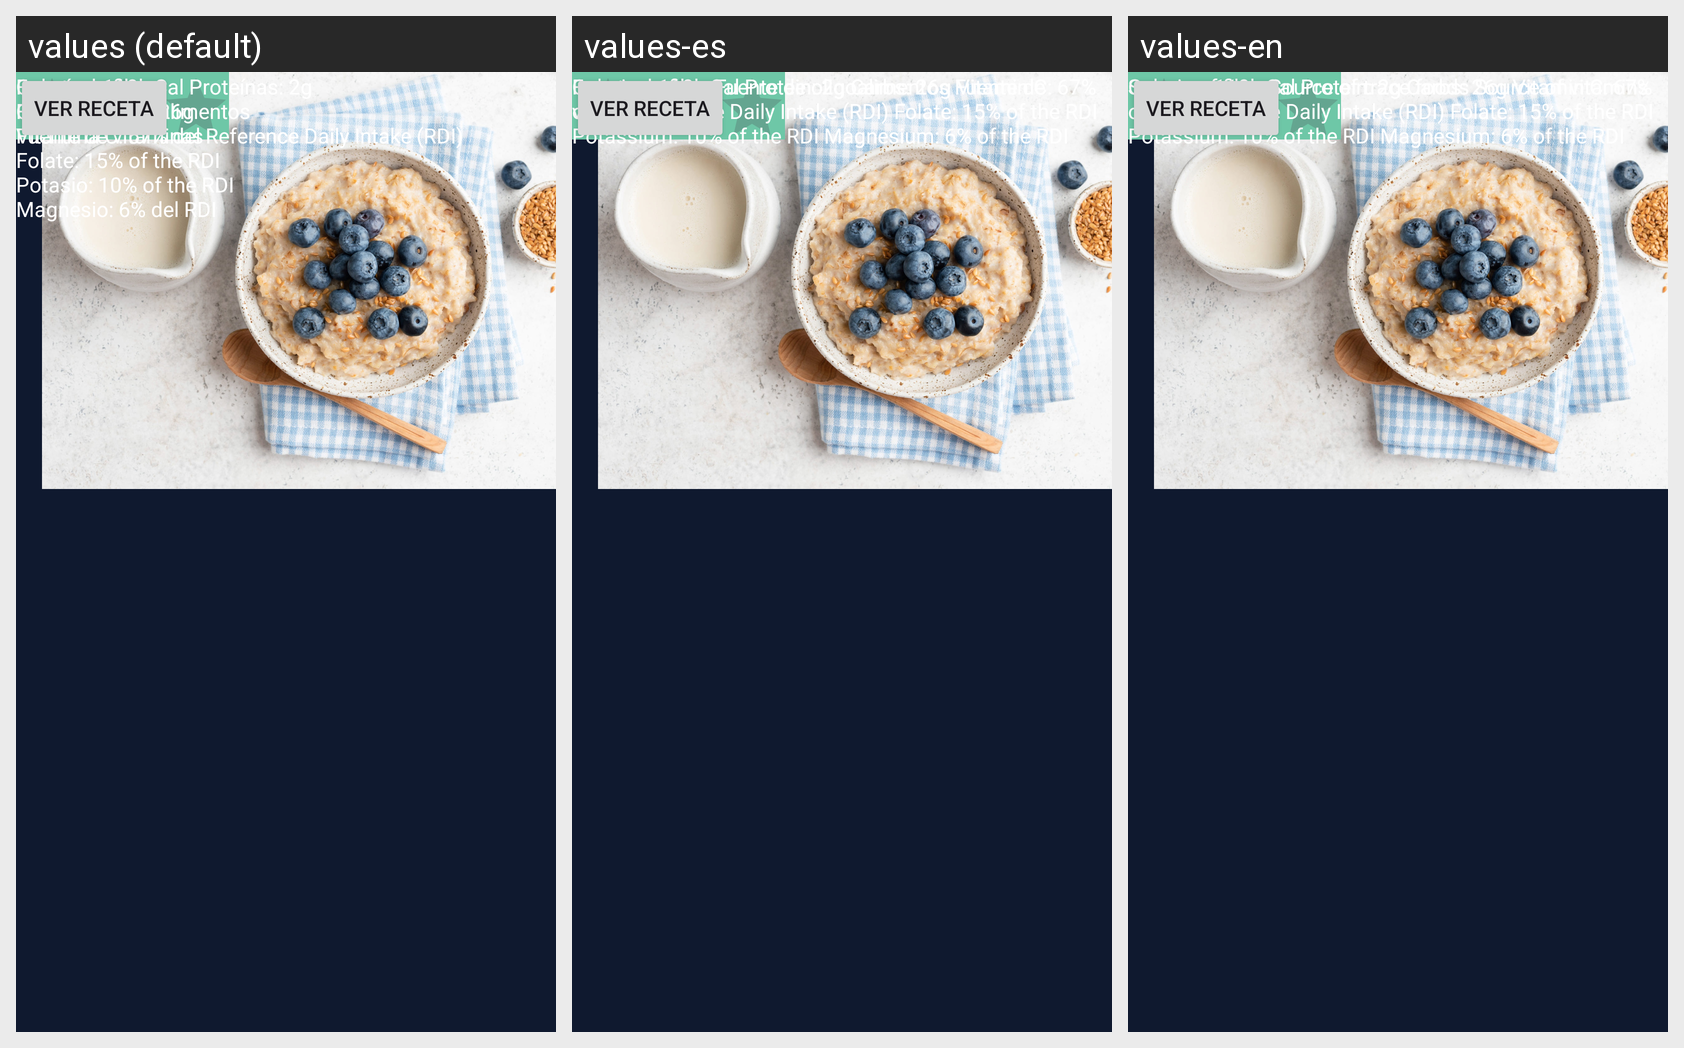

This grid shows one Android layout under several languages. Give, for every string resource on the screen, its name, the default text and each shown locale's text.
Android screen res/layout/fragment_porridge_detail.xml rendered under 3 locales, left to right: values (default), values-es, values-en. Device: Nexus 5 (rendered at 1080×1920; each locale shown at half size, 540×960, under a caption strip naming it); theme AppTheme.
Strings drawn on this screen, with the default value and each locale's value (text and hints the layout hard-codes, and strings that could not be matched under every locale, appear in the picture but are not listed):

porridge_recipe_title
  values: PORRIDGE DE YOGUR NATURAL Y AVENA
  values-es: Porridge de yogur natural y avena
  values-en: Natural yogurt and oatmeal porridge

porridge_recipe_source
  values: Fuente de fibra 
      Fuente de oligoalimentos 
      Fuente de vitaminas
  values-es: Fuente de fibra Fuente de oligoalimentos Fuente de vitaminas
  values-en: Source of fiber Source of trace foods Source of vitamins

porridge_recipe_fact
  values: Calorías: 110k Cal Proteínas: 2g 
      Carbohidratos: 26g 
      Vitamina C: 67% del Reference Daily Intake (RDI) 
      Folate: 15% of the RDI 
      Potasio: 10% of the RDI 
      Magnesio: 6% del RDI
  values-es: Calories: 110k Cal Protein: 2g Carbs: 26g Vitamin C: 67% of the Reference Daily Intake (RDI) Folate: 15% of the RDI Potassium: 10% of the RDI Magnesium: 6% of the RDI
  values-en: Calories: 110k Cal Protein: 2g Carbs: 26g Vitamin C: 67% of the Reference Daily Intake (RDI) Folate: 15% of the RDI Potassium: 10% of the RDI Magnesium: 6% of the RDI
